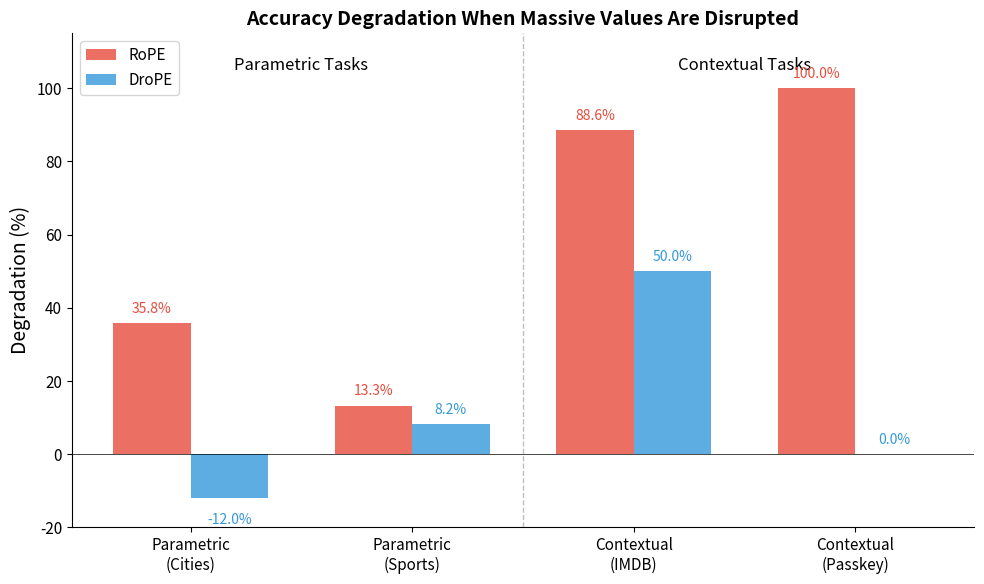
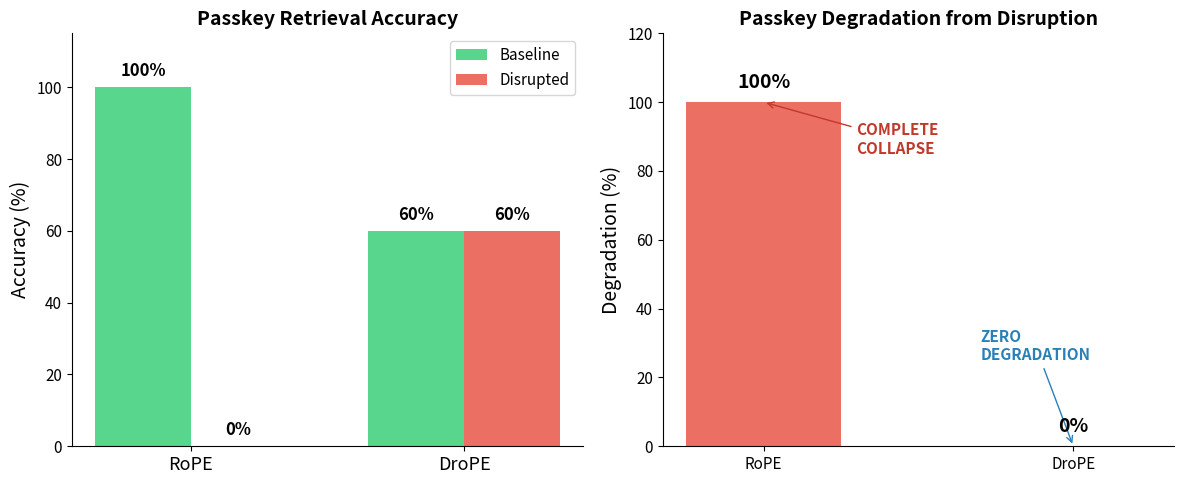
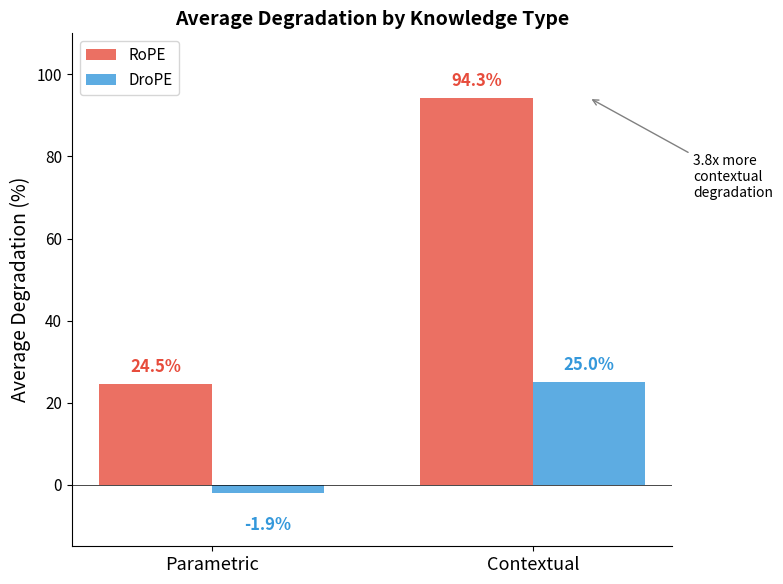
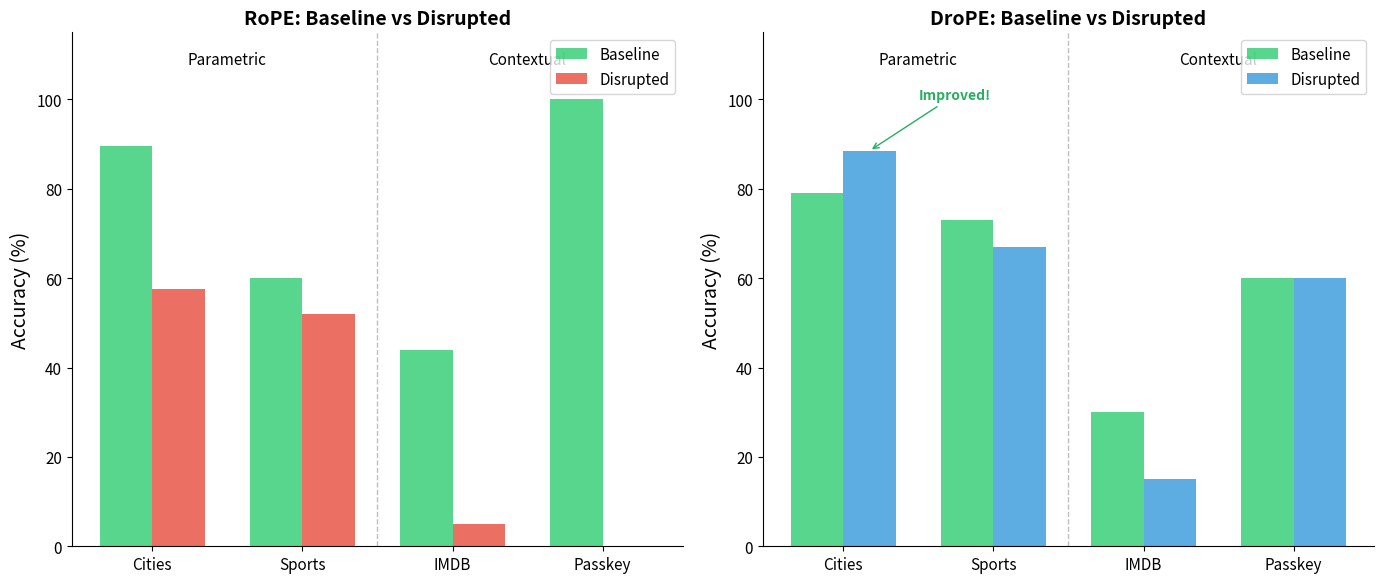
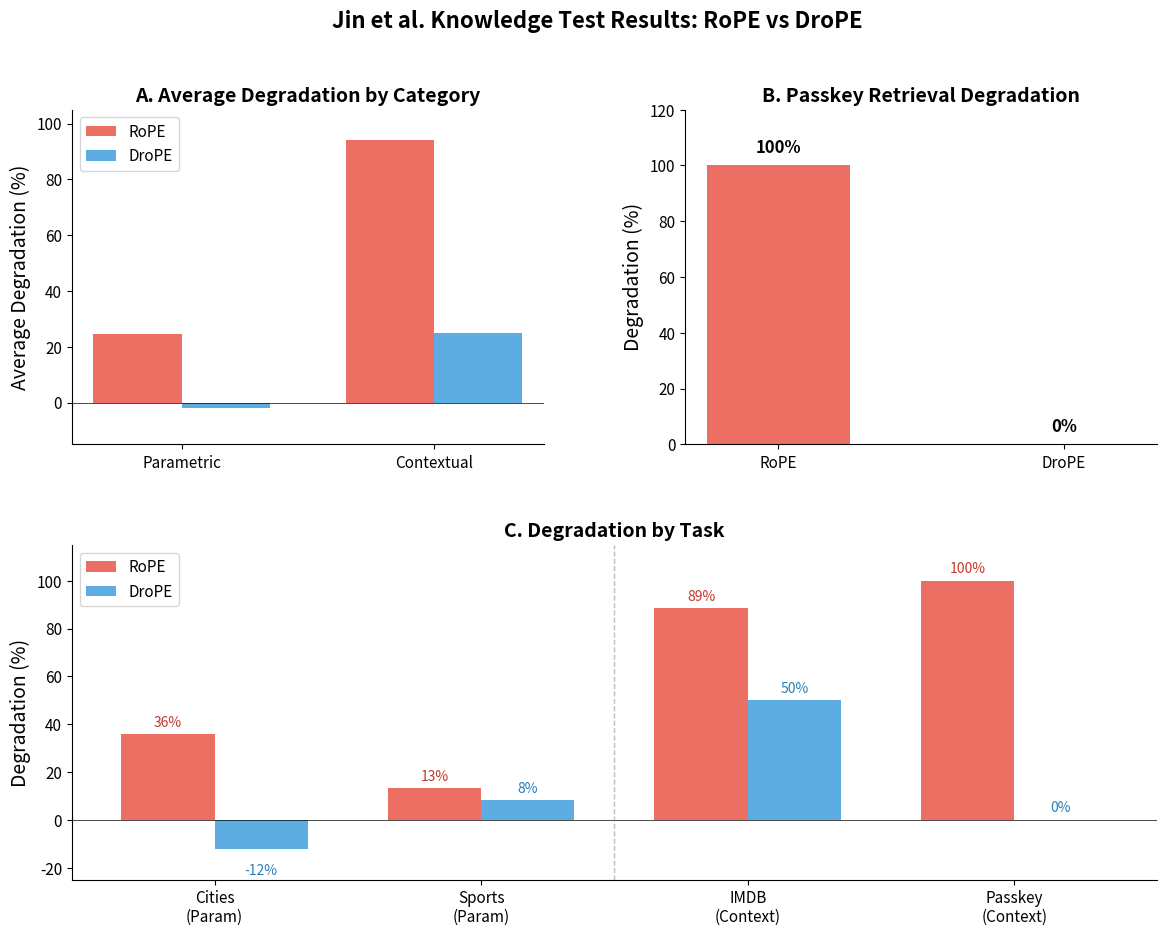

Source code (Python) for these figures, in order:
#!/usr/bin/env python3
"""Create figures for Jin et al. knowledge test results."""

import matplotlib.pyplot as plt
import numpy as np
from pathlib import Path

# Results from the tests
RESULTS = {
    'RoPE': {
        'parametric': {
            'cities': {'baseline': 0.895, 'disrupted': 0.575, 'degradation': 35.8},
            'sports': {'baseline': 0.60, 'disrupted': 0.52, 'degradation': 13.3},
        },
        'contextual': {
            'imdb': {'baseline': 0.44, 'disrupted': 0.05, 'degradation': 88.6},
            'passkey': {'baseline': 1.0, 'disrupted': 0.0, 'degradation': 100.0},
        }
    },
    'DroPE': {
        'parametric': {
            'cities': {'baseline': 0.79, 'disrupted': 0.885, 'degradation': -12.0},
            'sports': {'baseline': 0.73, 'disrupted': 0.67, 'degradation': 8.2},
        },
        'contextual': {
            'imdb': {'baseline': 0.30, 'disrupted': 0.15, 'degradation': 50.0},
            'passkey': {'baseline': 0.60, 'disrupted': 0.60, 'degradation': 0.0},
        }
    }
}

def setup_style():
    """Set up publication-quality plot style."""
    plt.rcParams.update({
        'font.size': 12,
        'axes.labelsize': 14,
        'axes.titlesize': 14,
        'xtick.labelsize': 11,
        'ytick.labelsize': 11,
        'legend.fontsize': 11,
        'figure.titlesize': 16,
        'axes.spines.top': False,
        'axes.spines.right': False,
    })

def fig7_degradation_comparison(output_dir: Path):
    """Figure 7: Degradation comparison - parametric vs contextual."""
    setup_style()
    fig, ax = plt.subplots(figsize=(10, 6))

    categories = ['Parametric\n(Cities)', 'Parametric\n(Sports)', 'Contextual\n(IMDB)', 'Contextual\n(Passkey)']
    rope_deg = [35.8, 13.3, 88.6, 100.0]
    drope_deg = [-12.0, 8.2, 50.0, 0.0]

    x = np.arange(len(categories))
    width = 0.35

    bars1 = ax.bar(x - width/2, rope_deg, width, label='RoPE', color='#e74c3c', alpha=0.8)
    bars2 = ax.bar(x + width/2, drope_deg, width, label='DroPE', color='#3498db', alpha=0.8)

    ax.axhline(y=0, color='black', linestyle='-', linewidth=0.5)
    ax.axvline(x=1.5, color='gray', linestyle='--', linewidth=1, alpha=0.5)

    # Add text annotations
    ax.text(0.5, 105, 'Parametric Tasks', ha='center', fontsize=12, style='italic')
    ax.text(2.5, 105, 'Contextual Tasks', ha='center', fontsize=12, style='italic')

    ax.set_ylabel('Degradation (%)', fontsize=14)
    ax.set_title('Accuracy Degradation When Massive Values Are Disrupted', fontsize=14, fontweight='bold')
    ax.set_xticks(x)
    ax.set_xticklabels(categories)
    ax.legend(loc='upper left')
    ax.set_ylim(-20, 115)

    # Add value labels on bars
    for bar, val in zip(bars1, rope_deg):
        ax.text(bar.get_x() + bar.get_width()/2, bar.get_height() + 2,
                f'{val:.1f}%', ha='center', va='bottom', fontsize=10, color='#e74c3c')
    for bar, val in zip(bars2, drope_deg):
        ypos = bar.get_height() + 2 if val >= 0 else bar.get_height() - 8
        ax.text(bar.get_x() + bar.get_width()/2, ypos,
                f'{val:.1f}%', ha='center', va='bottom', fontsize=10, color='#3498db')

    plt.tight_layout()
    plt.savefig(output_dir / 'fig7_degradation_comparison.png', dpi=150, bbox_inches='tight')
    plt.close()
    print(f"Saved: fig7_degradation_comparison.png")

def fig8_passkey_spotlight(output_dir: Path):
    """Figure 8: Passkey retrieval - the most dramatic result."""
    setup_style()
    fig, axes = plt.subplots(1, 2, figsize=(12, 5))

    # Left: Baseline vs Disrupted accuracy
    ax1 = axes[0]
    models = ['RoPE', 'DroPE']
    baseline = [100, 60]
    disrupted = [0, 60]

    x = np.arange(len(models))
    width = 0.35

    bars1 = ax1.bar(x - width/2, baseline, width, label='Baseline', color='#2ecc71', alpha=0.8)
    bars2 = ax1.bar(x + width/2, disrupted, width, label='Disrupted', color='#e74c3c', alpha=0.8)

    ax1.set_ylabel('Accuracy (%)', fontsize=14)
    ax1.set_title('Passkey Retrieval Accuracy', fontsize=14, fontweight='bold')
    ax1.set_xticks(x)
    ax1.set_xticklabels(models, fontsize=13)
    ax1.legend()
    ax1.set_ylim(0, 115)

    # Add value labels
    for bar, val in zip(bars1, baseline):
        ax1.text(bar.get_x() + bar.get_width()/2, bar.get_height() + 2,
                f'{val}%', ha='center', va='bottom', fontsize=12, fontweight='bold')
    for bar, val in zip(bars2, disrupted):
        ax1.text(bar.get_x() + bar.get_width()/2, bar.get_height() + 2,
                f'{val}%', ha='center', va='bottom', fontsize=12, fontweight='bold')

    # Right: Degradation comparison with annotation
    ax2 = axes[1]
    degradation = [100, 0]
    colors = ['#e74c3c', '#3498db']

    bars = ax2.bar(models, degradation, color=colors, alpha=0.8, width=0.5)
    ax2.set_ylabel('Degradation (%)', fontsize=14)
    ax2.set_title('Passkey Degradation from Disruption', fontsize=14, fontweight='bold')
    ax2.set_ylim(0, 120)

    # Add dramatic annotations
    ax2.annotate('COMPLETE\nCOLLAPSE', xy=(0, 100), xytext=(0.3, 85),
                fontsize=11, fontweight='bold', color='#c0392b',
                arrowprops=dict(arrowstyle='->', color='#c0392b'))
    ax2.annotate('ZERO\nDEGRADATION', xy=(1, 0), xytext=(0.7, 25),
                fontsize=11, fontweight='bold', color='#2980b9',
                arrowprops=dict(arrowstyle='->', color='#2980b9'))

    # Add value labels
    for bar, val in zip(bars, degradation):
        ax2.text(bar.get_x() + bar.get_width()/2, bar.get_height() + 3,
                f'{val}%', ha='center', va='bottom', fontsize=14, fontweight='bold')

    plt.tight_layout()
    plt.savefig(output_dir / 'fig8_passkey_spotlight.png', dpi=150, bbox_inches='tight')
    plt.close()
    print(f"Saved: fig8_passkey_spotlight.png")

def fig9_category_averages(output_dir: Path):
    """Figure 9: Average degradation by category."""
    setup_style()
    fig, ax = plt.subplots(figsize=(8, 6))

    categories = ['Parametric', 'Contextual']
    rope_avg = [24.5, 94.3]
    drope_avg = [-1.9, 25.0]

    x = np.arange(len(categories))
    width = 0.35

    bars1 = ax.bar(x - width/2, rope_avg, width, label='RoPE', color='#e74c3c', alpha=0.8)
    bars2 = ax.bar(x + width/2, drope_avg, width, label='DroPE', color='#3498db', alpha=0.8)

    ax.axhline(y=0, color='black', linestyle='-', linewidth=0.5)

    ax.set_ylabel('Average Degradation (%)', fontsize=14)
    ax.set_title('Average Degradation by Knowledge Type', fontsize=14, fontweight='bold')
    ax.set_xticks(x)
    ax.set_xticklabels(categories, fontsize=13)
    ax.legend(loc='upper left')
    ax.set_ylim(-15, 110)

    # Add value labels
    for bar, val in zip(bars1, rope_avg):
        ax.text(bar.get_x() + bar.get_width()/2, bar.get_height() + 2,
                f'{val:.1f}%', ha='center', va='bottom', fontsize=12, fontweight='bold', color='#e74c3c')
    for bar, val in zip(bars2, drope_avg):
        ypos = bar.get_height() + 2 if val >= 0 else bar.get_height() - 10
        ax.text(bar.get_x() + bar.get_width()/2, ypos,
                f'{val:.1f}%', ha='center', va='bottom', fontsize=12, fontweight='bold', color='#3498db')

    # Add ratio annotation
    ax.annotate('3.8x more\ncontextual\ndegradation', xy=(1.175, 94.3), xytext=(1.5, 70),
                fontsize=10, ha='left',
                arrowprops=dict(arrowstyle='->', color='gray'))

    plt.tight_layout()
    plt.savefig(output_dir / 'fig9_category_averages.png', dpi=150, bbox_inches='tight')
    plt.close()
    print(f"Saved: fig9_category_averages.png")

def fig10_baseline_vs_disrupted(output_dir: Path):
    """Figure 10: All tasks - baseline vs disrupted accuracy."""
    setup_style()
    fig, axes = plt.subplots(1, 2, figsize=(14, 6))

    tasks = ['Cities', 'Sports', 'IMDB', 'Passkey']

    # RoPE
    ax1 = axes[0]
    rope_baseline = [89.5, 60.0, 44.0, 100.0]
    rope_disrupted = [57.5, 52.0, 5.0, 0.0]

    x = np.arange(len(tasks))
    width = 0.35

    bars1 = ax1.bar(x - width/2, rope_baseline, width, label='Baseline', color='#2ecc71', alpha=0.8)
    bars2 = ax1.bar(x + width/2, rope_disrupted, width, label='Disrupted', color='#e74c3c', alpha=0.8)

    ax1.axvline(x=1.5, color='gray', linestyle='--', linewidth=1, alpha=0.5)
    ax1.set_ylabel('Accuracy (%)', fontsize=14)
    ax1.set_title('RoPE: Baseline vs Disrupted', fontsize=14, fontweight='bold')
    ax1.set_xticks(x)
    ax1.set_xticklabels(tasks)
    ax1.legend(loc='upper right')
    ax1.set_ylim(0, 115)
    ax1.text(0.5, 108, 'Parametric', ha='center', fontsize=11, style='italic')
    ax1.text(2.5, 108, 'Contextual', ha='center', fontsize=11, style='italic')

    # DroPE
    ax2 = axes[1]
    drope_baseline = [79.0, 73.0, 30.0, 60.0]
    drope_disrupted = [88.5, 67.0, 15.0, 60.0]

    bars3 = ax2.bar(x - width/2, drope_baseline, width, label='Baseline', color='#2ecc71', alpha=0.8)
    bars4 = ax2.bar(x + width/2, drope_disrupted, width, label='Disrupted', color='#3498db', alpha=0.8)

    ax2.axvline(x=1.5, color='gray', linestyle='--', linewidth=1, alpha=0.5)
    ax2.set_ylabel('Accuracy (%)', fontsize=14)
    ax2.set_title('DroPE: Baseline vs Disrupted', fontsize=14, fontweight='bold')
    ax2.set_xticks(x)
    ax2.set_xticklabels(tasks)
    ax2.legend(loc='upper right')
    ax2.set_ylim(0, 115)
    ax2.text(0.5, 108, 'Parametric', ha='center', fontsize=11, style='italic')
    ax2.text(2.5, 108, 'Contextual', ha='center', fontsize=11, style='italic')

    # Highlight Cities improvement in DroPE
    ax2.annotate('Improved!', xy=(0.175, 88.5), xytext=(0.5, 100),
                fontsize=10, fontweight='bold', color='#27ae60',
                arrowprops=dict(arrowstyle='->', color='#27ae60'))

    plt.tight_layout()
    plt.savefig(output_dir / 'fig10_baseline_vs_disrupted.png', dpi=150, bbox_inches='tight')
    plt.close()
    print(f"Saved: fig10_baseline_vs_disrupted.png")

def fig11_jin_summary(output_dir: Path):
    """Figure 11: Combined summary figure for Jin et al. replication."""
    setup_style()
    fig = plt.figure(figsize=(14, 10))

    # Create grid
    gs = fig.add_gridspec(2, 2, hspace=0.3, wspace=0.3)

    # Top left: Category averages
    ax1 = fig.add_subplot(gs[0, 0])
    categories = ['Parametric', 'Contextual']
    rope_avg = [24.5, 94.3]
    drope_avg = [-1.9, 25.0]
    x = np.arange(len(categories))
    width = 0.35
    ax1.bar(x - width/2, rope_avg, width, label='RoPE', color='#e74c3c', alpha=0.8)
    ax1.bar(x + width/2, drope_avg, width, label='DroPE', color='#3498db', alpha=0.8)
    ax1.axhline(y=0, color='black', linestyle='-', linewidth=0.5)
    ax1.set_ylabel('Average Degradation (%)')
    ax1.set_title('A. Average Degradation by Category', fontweight='bold')
    ax1.set_xticks(x)
    ax1.set_xticklabels(categories)
    ax1.legend(loc='upper left')
    ax1.set_ylim(-15, 105)

    # Top right: Passkey spotlight
    ax2 = fig.add_subplot(gs[0, 1])
    models = ['RoPE', 'DroPE']
    degradation = [100, 0]
    colors = ['#e74c3c', '#3498db']
    bars = ax2.bar(models, degradation, color=colors, alpha=0.8, width=0.5)
    ax2.set_ylabel('Degradation (%)')
    ax2.set_title('B. Passkey Retrieval Degradation', fontweight='bold')
    ax2.set_ylim(0, 120)
    for bar, val in zip(bars, degradation):
        ax2.text(bar.get_x() + bar.get_width()/2, bar.get_height() + 3,
                f'{val}%', ha='center', va='bottom', fontsize=12, fontweight='bold')

    # Bottom: All tasks comparison
    ax3 = fig.add_subplot(gs[1, :])
    tasks = ['Cities\n(Param)', 'Sports\n(Param)', 'IMDB\n(Context)', 'Passkey\n(Context)']
    rope_deg = [35.8, 13.3, 88.6, 100.0]
    drope_deg = [-12.0, 8.2, 50.0, 0.0]
    x = np.arange(len(tasks))
    width = 0.35
    bars1 = ax3.bar(x - width/2, rope_deg, width, label='RoPE', color='#e74c3c', alpha=0.8)
    bars2 = ax3.bar(x + width/2, drope_deg, width, label='DroPE', color='#3498db', alpha=0.8)
    ax3.axhline(y=0, color='black', linestyle='-', linewidth=0.5)
    ax3.axvline(x=1.5, color='gray', linestyle='--', linewidth=1, alpha=0.5)
    ax3.set_ylabel('Degradation (%)')
    ax3.set_title('C. Degradation by Task', fontweight='bold')
    ax3.set_xticks(x)
    ax3.set_xticklabels(tasks)
    ax3.legend(loc='upper left')
    ax3.set_ylim(-25, 115)

    # Value labels
    for bar, val in zip(bars1, rope_deg):
        ax3.text(bar.get_x() + bar.get_width()/2, bar.get_height() + 2,
                f'{val:.0f}%', ha='center', va='bottom', fontsize=10, color='#c0392b')
    for bar, val in zip(bars2, drope_deg):
        ypos = bar.get_height() + 2 if val >= 0 else bar.get_height() - 12
        ax3.text(bar.get_x() + bar.get_width()/2, ypos,
                f'{val:.0f}%', ha='center', va='bottom', fontsize=10, color='#2980b9')

    fig.suptitle('Jin et al. Knowledge Test Results: RoPE vs DroPE', fontsize=16, fontweight='bold', y=0.98)

    plt.savefig(output_dir / 'fig11_jin_summary.png', dpi=150, bbox_inches='tight')
    plt.close()
    print(f"Saved: fig11_jin_summary.png")


def main():
    output_dir = Path("results/findings_figures")
    output_dir.mkdir(parents=True, exist_ok=True)

    print("Creating Jin et al. knowledge test figures...")
    print("=" * 50)

    fig7_degradation_comparison(output_dir)
    fig8_passkey_spotlight(output_dir)
    fig9_category_averages(output_dir)
    fig10_baseline_vs_disrupted(output_dir)
    fig11_jin_summary(output_dir)

    print("=" * 50)
    print(f"All figures saved to {output_dir}/")


if __name__ == "__main__":
    main()
